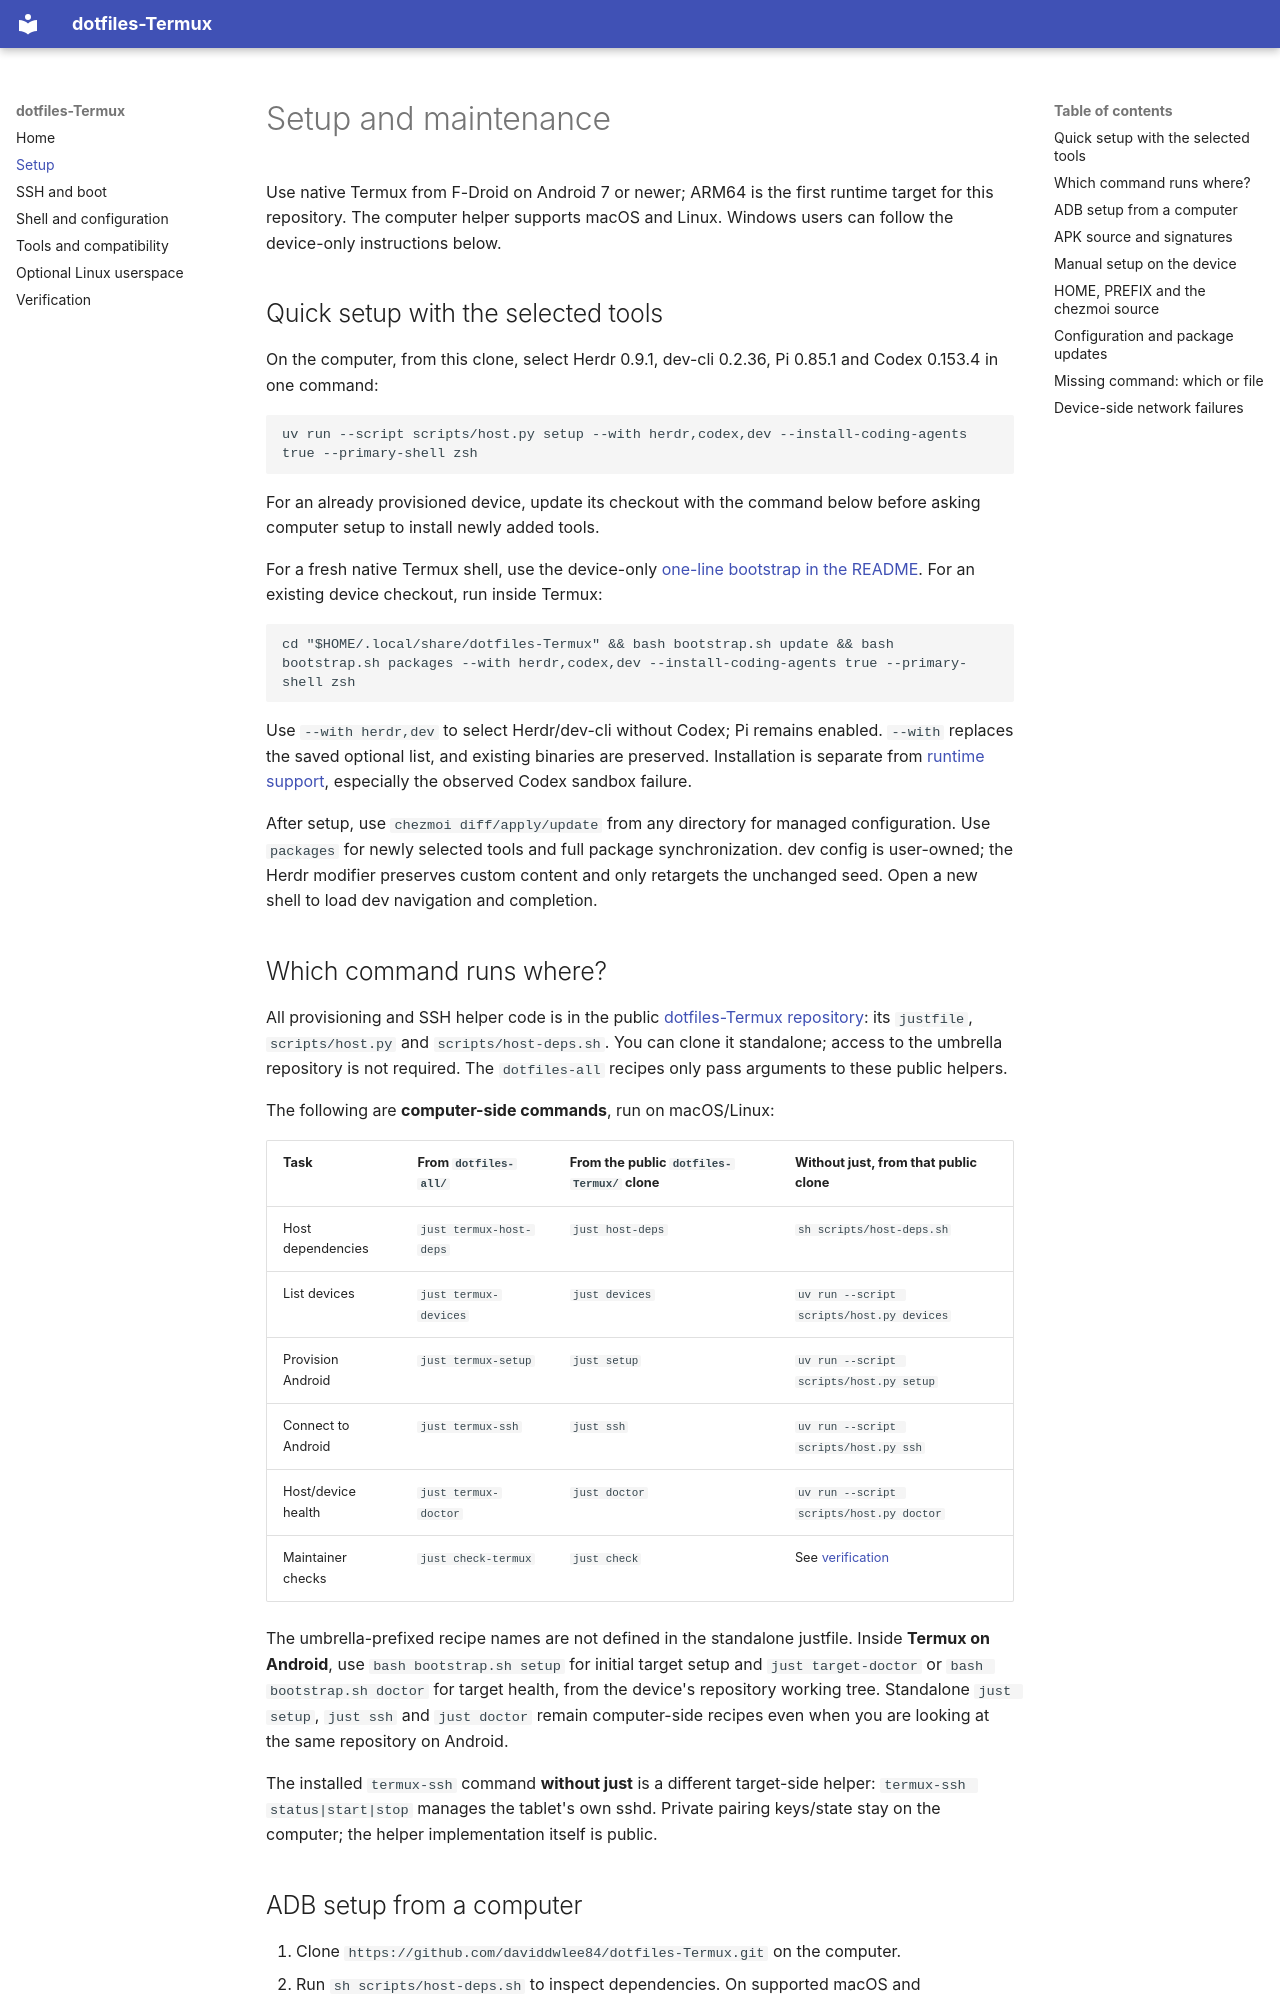

repository: daviddwlee84/dotfiles-Termux · page: setup/index.html · generator: mkdocs

# Setup and maintenance

Use native Termux from F-Droid on Android 7 or newer; ARM64 is the first
runtime target for this repository. The computer helper supports macOS and
Linux. Windows users can follow the device-only instructions below.

## Quick setup with the selected tools

On the computer, from this clone, select Herdr 0.9.1, dev-cli 0.2.36,
Pi 0.85.1 and Codex 0.153.4 in one command:

```sh
uv run --script scripts/host.py setup --with herdr,codex,dev --install-coding-agents true --primary-shell zsh
```

For an already provisioned device, update its checkout with the command below
before asking computer setup to install newly added tools.

For a fresh native Termux shell, use the device-only
[one-line bootstrap in the README](https://github.com/daviddwlee84/dotfiles-Termux#one-line-setup-herdr--dev-cli--coding-agents).
For an existing device checkout, run inside Termux:

```sh
cd "$HOME/.local/share/dotfiles-Termux" && bash bootstrap.sh update && bash bootstrap.sh packages --with herdr,codex,dev --install-coding-agents true --primary-shell zsh
```

Use `--with herdr,dev` to select Herdr/dev-cli without Codex; Pi remains
enabled. `--with` replaces the saved optional list, and existing binaries
are preserved. Installation is separate from [runtime support](tools.md),
especially the observed Codex sandbox failure.

After setup, use `chezmoi diff/apply/update` from any directory for managed
configuration. Use `packages` for newly selected tools and full package
synchronization. dev config is user-owned; the Herdr modifier preserves custom content and only
retargets the unchanged seed. Open a new shell to load dev navigation and completion.

## Which command runs where?

All provisioning and SSH helper code is in the public
[dotfiles-Termux repository](https://github.com/daviddwlee84/dotfiles-Termux):
its `justfile`, `scripts/host.py` and `scripts/host-deps.sh`. You can clone it
standalone; access to the umbrella repository is not required. The
`dotfiles-all` recipes only pass arguments to these public helpers.

The following are **computer-side commands**, run on macOS/Linux:

| Task | From `dotfiles-all/` | From the public `dotfiles-Termux/` clone | Without just, from that public clone |
| --- | --- | --- | --- |
| Host dependencies | `just termux-host-deps` | `just host-deps` | `sh scripts/host-deps.sh` |
| List devices | `just termux-devices` | `just devices` | `uv run --script scripts/host.py devices` |
| Provision Android | `just termux-setup` | `just setup` | `uv run --script scripts/host.py setup` |
| Connect to Android | `just termux-ssh` | `just ssh` | `uv run --script scripts/host.py ssh` |
| Host/device health | `just termux-doctor` | `just doctor` | `uv run --script scripts/host.py doctor` |
| Maintainer checks | `just check-termux` | `just check` | See [verification](verification.md) |

The umbrella-prefixed recipe names are not defined in the standalone
justfile. Inside **Termux on Android**, use `bash bootstrap.sh setup` for
initial target setup and `just target-doctor` or `bash bootstrap.sh doctor`
for target health, from the device's repository working tree. Standalone
`just setup`, `just ssh` and `just doctor` remain computer-side recipes even
when you are looking at the same repository on Android.

The installed `termux-ssh` command **without just** is a different target-side
helper: `termux-ssh status|start|stop` manages the tablet's own sshd. Private
pairing keys/state stay on the computer; the helper implementation itself
is public.
